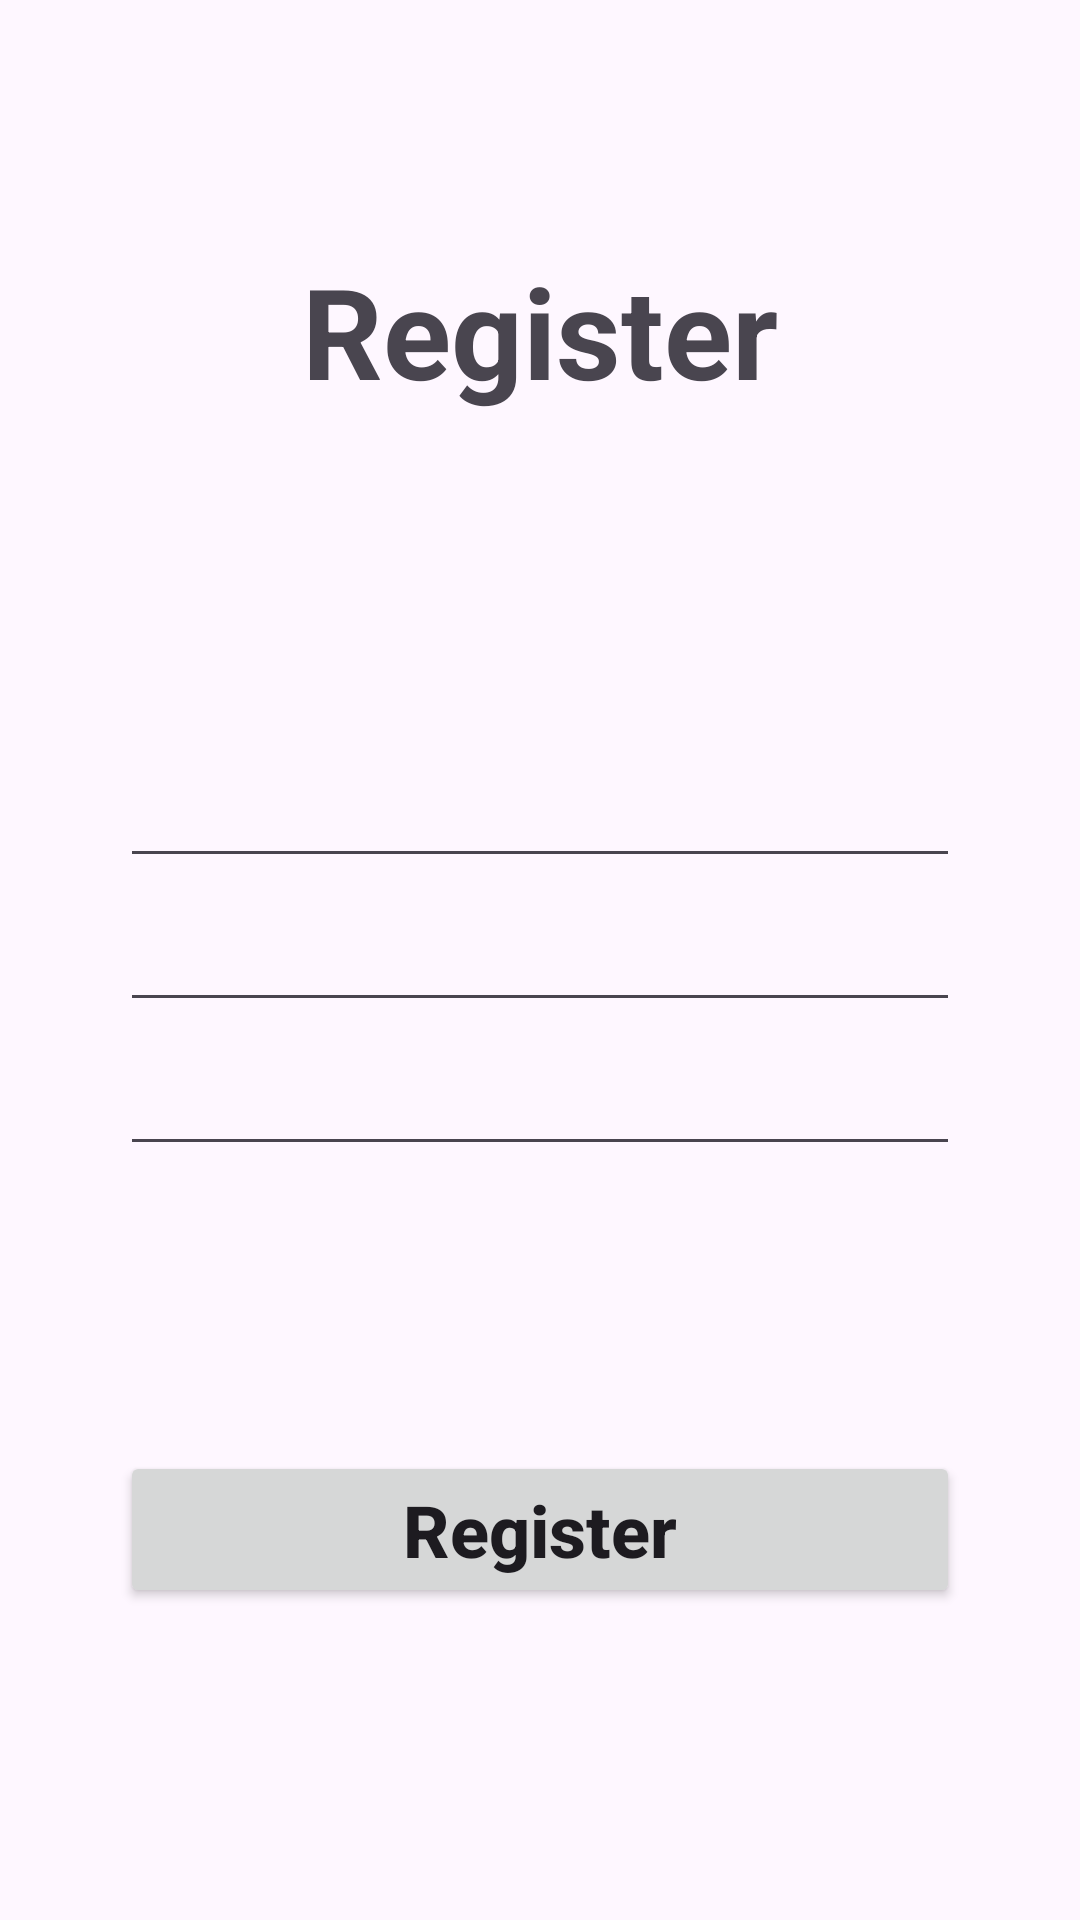

Android layout source for this screen:
<!-- AndroidManifest.xml: application theme Theme.LoginRegister_Server_HW16 -->
<!-- res/layout/fragment_register.xml -->
<?xml version="1.0" encoding="utf-8"?>
<FrameLayout xmlns:android="http://schemas.android.com/apk/res/android"
    xmlns:tools="http://schemas.android.com/tools"
    android:layout_width="match_parent"
    android:layout_height="match_parent"
    android:padding="40dp"
    tools:context=".fragment.RegisterFragment">

    <androidx.appcompat.widget.AppCompatTextView
        android:layout_width="wrap_content"
        android:layout_height="wrap_content"
        android:layout_gravity="top|center"
        android:layout_marginTop="42dp"
        android:text="@string/register"
        android:textSize="42sp"
        android:textStyle="bold" />

    <androidx.appcompat.widget.AppCompatEditText
        android:layout_width="match_parent"
        android:layout_height="wrap_content"
        android:layout_gravity="center"
        android:layout_marginBottom="48dp" />

    <androidx.appcompat.widget.AppCompatEditText
        android:layout_width="match_parent"
        android:layout_height="wrap_content"
        android:layout_gravity="center" />

    <androidx.appcompat.widget.AppCompatEditText
        android:layout_width="match_parent"
        android:layout_height="wrap_content"
        android:layout_gravity="center"
        android:layout_marginTop="48dp" />

    <androidx.appcompat.widget.AppCompatButton
        android:id="@+id/btnRegister"
        android:layout_width="match_parent"
        android:layout_height="wrap_content"
        android:layout_gravity="bottom"
        android:layout_marginBottom="64dp"
        android:text="@string/register"
        android:textAllCaps="false"
        android:textSize="24dp"
        android:textStyle="bold" />

</FrameLayout>
<!-- resources referenced by this layout -->
<resources>
  <string name="register">Register</string>
  <style name="Theme.LoginRegister_Server_HW16" parent="Base.Theme.LoginRegister_Server_HW16" />
  <style name="Base.Theme.LoginRegister_Server_HW16" parent="Theme.Material3.DayNight.NoActionBar">
          
          
      </style>
</resources>
